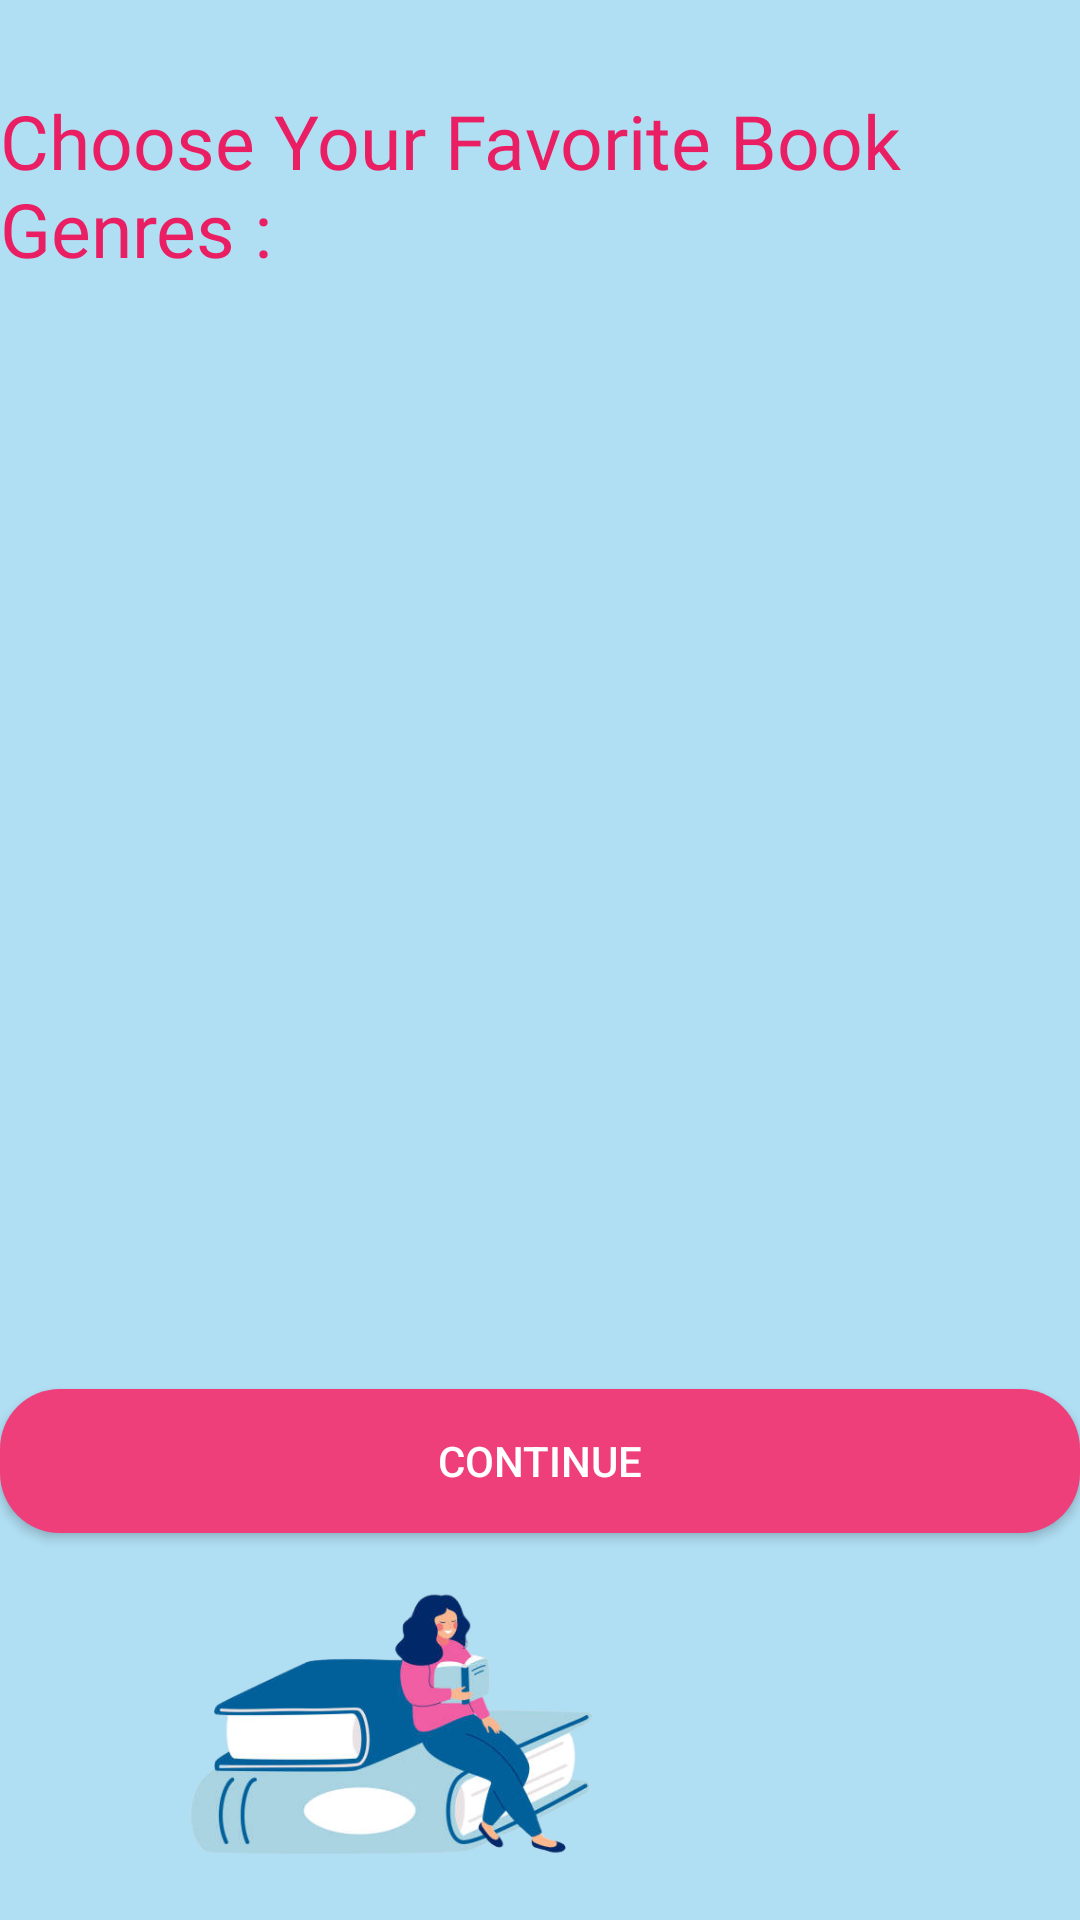

This screen was rendered from an Android layout file. Write that file and the resources it references.
<!-- AndroidManifest.xml: application theme Theme.Booknock -->
<!-- res/layout/activity_checklist.xml -->
<?xml version="1.0" encoding="utf-8"?>
<LinearLayout xmlns:android="http://schemas.android.com/apk/res/android"
    xmlns:app="http://schemas.android.com/apk/res-auto"
    xmlns:tools="http://schemas.android.com/tools"
    android:layout_width="match_parent"
    android:layout_height="match_parent"
    android:background="#B0DEF3"
    android:orientation="vertical"
    tools:context=".Checklist">

    <TextView
        android:id="@+id/choosing"
        android:layout_width="match_parent"
        android:layout_height="wrap_content"
        android:layout_marginTop="30dp"
        android:fontFamily="@font/alike_angular"
        android:text="Choose Your Favorite Book Genres :"
        android:textColor="#E91E63"
        android:textSize="25sp" />


    <androidx.recyclerview.widget.RecyclerView
        android:id="@+id/recycler_view"
        android:layout_width="match_parent"
        android:layout_height="370dp"
        android:background="#B0DEF3" />

    <Button
        android:id="@+id/button4"
        android:layout_width="match_parent"
        android:layout_height="wrap_content"
        android:background="@drawable/thirdbutton"
        android:backgroundTint="#EF3F7B"
        android:text="continue"
        android:textColor="#FFFFFF" />

    <ImageView
        android:id="@+id/imageView5"
        android:layout_width="261dp"
        android:layout_height="wrap_content"
        app:srcCompat="@drawable/picturee" />

</LinearLayout>
<!-- resources referenced by this layout -->
<resources>
  <!-- drawable picturee: png bitmap (drawable, 94928 bytes) -->
  <!-- drawable thirdbutton (drawable) -->
  <?xml version="1.0" encoding="utf-8"?>
  <shape xmlns:android="http://schemas.android.com/apk/res/android">
      android:shape="rectangle">
      <solid android:color="#EF3F7B"/>
      <stroke android:color="@color/white"/>
      <corners android:bottomRightRadius="20dp"
          android:bottomLeftRadius="20dp"
          android:topRightRadius="20dp"
          android:topLeftRadius="20dp"/>
  </shape>
  <style name="Theme.Booknock" parent="Theme.AppCompat.DayNight.NoActionBar">
          
          <item name="colorPrimary">@color/purple_500</item>
          <item name="colorPrimaryVariant">@color/purple_700</item>
          <item name="colorOnPrimary">@color/white</item>
          
          <item name="colorSecondary">@color/teal_200</item>
          <item name="colorSecondaryVariant">@color/teal_700</item>
          <item name="colorOnSecondary">@color/black</item>
          
          <item name="android:statusBarColor" tools:targetApi="l">?attr/colorPrimaryVariant</item>
          
      </style>
  <!-- not gathered from this repository: default colours our renderer supplied (Android Studio template values) -->
  <color name="purple_500">#FF6200EE</color>
  <color name="purple_700">#FF3700B3</color>
  <color name="teal_200">#FF03DAC5</color>
  <color name="teal_700">#FF018786</color>
  <color name="black">#FF000000</color>
  <color name="white">#FFFFFFFF</color>
</resources>
